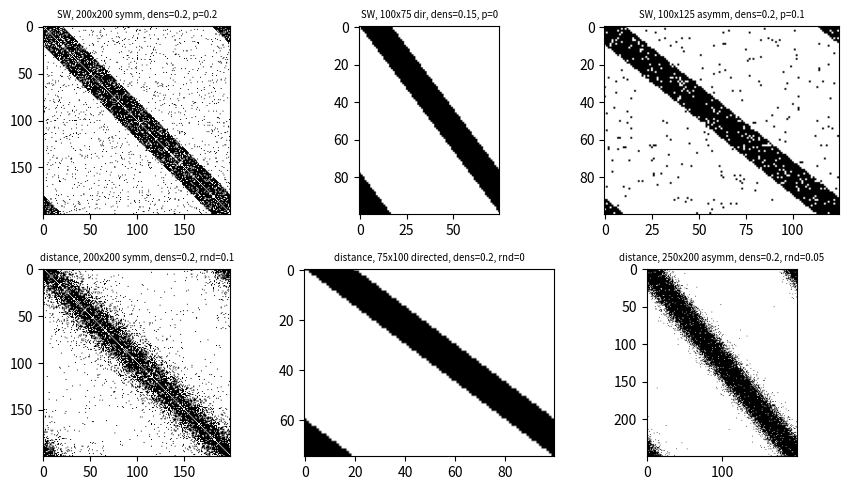
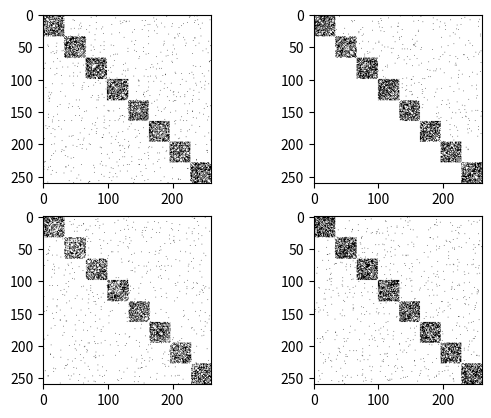

Generate these figures, in order, with matplotlib:
# -*- coding: utf-8 -*-
"""
[redacted]
"""

import numpy as np

def reversebits(n, bit_size=None):
    """
    Reverse the bits of an integer number

    Parameters
    ----------
    n : integer
        
    bit_size : TYPE, optional
        Total number of bits to consider when reversing. If None (default),
        the bits of the input are considered

    Returns
    -------
    integer
        Number that results when the bits of the input are reversed in order.

    """
    bin_number = bin(n)
    reverse_number = bin_number[-1:1:-1]
    if bit_size is not None:
        reverse_number = reverse_number + (bit_size - len(reverse_number))*'0'
    return int(reverse_number, 2)

def distCM(M,N=None,density=0.2,rnd=0,directed=False,symmetrical=True,diag=None,seed=None):
    """
    Distance-based algorithm for small-world network. The probability of connection
    between two neurons is 
    
    :math:`P_{conn}=\\frac{1}{(1+exp(-(2^{-distance/K}-0.5)/rnd))}`
        
    where K is the average number of connections per neuron. if rnd=0, there is a step function
    at distance=K and the result is a regular lattice.
    
    Parameters
    ----------
    
    M : int 
        Number of receiving neurons (rows)
    
    N : int, optional
        Number of emmiting neurons (columns). Default = M
    
    density : float. 0 < P < 1.
        Mean probability or density of connections. Default=0.2
    
    rnd : float
        randomness. Default=0 (regular lattice)
    
    directed : Boolean
        if True, connections are established only to one side of the diagonal. Default = False
        
    symmetrical : Boolean
        if True, CM[i,j]=CM[j,i]. Note that symmetrical cannot be true if directed or M!=N. 
    
    diag : Boolean
        if False or None, the diagonal is set to 0 when M==N. No effect if M!=N. Default: None
    
    seed : integer or None
        random seed. default: None
    """    
    if N is None:
        N = M
        
    if diag is None:
        if M==N:
            diag=False
        else:
            diag=True
    rng = np.random.default_rng(seed)
        
    if (directed or M!=N) and symmetrical:
        print("Warning:  Network cannot be symmetrical when directed or not square.\n symmetrical set to False.")
        symmetrical=False
        
    if symmetrical or not directed:
        K=N*density/2
    else:
        K=N*density

    if directed:
        DistMat=((np.arange(N) - np.linspace(0,N-1,M)[:,None] ) + N)%N        
    else:
        DistMat1=np.abs(np.arange(N) - np.linspace(0,N-1,M)[:,None] )
        DistMat2=np.abs(DistMat1-N)
        DistMat = np.minimum(DistMat1,DistMat2)
    ProbMat=2**(-DistMat/K)
    
    if rnd==0:
        CM=1*(ProbMat>0.5)
    else:
        sigma=1/rnd
        ConnProb=1/(1+np.exp(-sigma*(ProbMat-0.5)))

        if directed:
            ConnProb=ConnProb*K/np.sum(ConnProb,1)[:,None]
        else:
            ConnProb=ConnProb*2*K/np.sum(ConnProb,1)[:,None]
        CM=1*(ConnProb > rng.uniform(size=(M,N)))
        
    if not diag and M==N:
        CM[np.diag_indices(N)]=0
    
    if symmetrical:
        CM[np.tril_indices_from(CM)]=0
        CM+=CM.T
        
    return CM

def SW(N,M=None,density=0.2,Prw=0,directed=False,symmetrical=True,diag=None,seed=None):
    """
    Watts-Strogatz algorithm for generating a small-world network.
    
    Parameters
    ----------
    
    N : Number of receiving neurons (rows)
    
    M : Number of emmiting neurons (columns). Default = N
    
    density : Probability or density of connections. Default=0.2
    
    Prw : Probability of random re-wiring. Default=0 (regular lattice)
    
    directed : if True, connections are established only to one side of
    the diagonal. Default = False
    
    symmetrical : if True, CM[i,j]=CM[j,i]. Note that symmetrical cannot be true
    if directed is True or if M!=N
    
    diag : if False or None, the diagonal is set to 0 when M==N. No effect if M!=N. 
    Default: None

    seed : integer or Nonr
        random seed. default: None
    """    
    if M is None:
        M = N
        
    if diag is None:
        if M==N:
            diag=False
        else:
            diag=True

    if (directed or M!=N) and symmetrical:
        print("Warning:  Network cannot be symmetrical when directed or not square.\n symmetrical set to False.")
        symmetrical=False
    if symmetrical or not directed:
        K=int(np.sqrt(N*M)*density/2)
    else:
        K=int(np.sqrt(N*M)*density)
        
    rng = np.random.default_rng(seed)
    
    CM=np.zeros((N,M))

    if not symmetrical and not directed:
        for i in range(N):
            for j in range(int(i*(M/N))-K,int(i*(M/N))+K+1):
                if rng.uniform()<Prw:
                    ii=rng.integers(M)
                    while CM[i,(i-ii)%M]==1:
                        ii=rng.integers(M)
                    CM[i,(i-ii)%M]=1
                else:
                    CM[i,j%M]=1
    else:
        for i in range(N):
            for j in range(int(i*(M/N))+1,int(i*(M/N))+K+1):
                if rng.uniform()<Prw:
                    ii=rng.integers(M)
                    while CM[i,(i-ii)%M]==1:
                        ii=rng.integers(M)
                    CM[i,(i-ii)%M]=1
                else:
                    CM[i,j%M]=1
        if symmetrical:
#            CM[np.tril_indices_from(CM)]=0
            CM+=CM.T
            CM=np.minimum(CM,np.ones_like(CM))
    
    if not diag and M==N:
        CM[np.diag_indices(N)]=0
    
    return CM

def ModularNet(N, N_mod=4, density=0.08, P_inter=0.01, directed=False, rand_Nintra=0,
               symmetrical_inter=True, symmetrical_intra=True, diag=False, seed=None):
    """
    Modular Network.
    
    Intra-module connections are random, with an initial probability of 
    density*N_mod (this product must be lower than 1). Intra-module connections
    are then removed and replaced by inter-module connections of density P_inter.
        

    Parameters
    ----------
    N : integer
        Total number of nodes.
    N_mod : integer, optional
        Number of modules. The default is 4.
    density : float, optional
        Mean density of the network. Must be lower than 1/N_mod. The default is 0.08.
    P_inter : float, optional
        Probability or density of inter-module connections. Must be between 0
        and density. The default is 0.01.
    directed : Boolean, optional
        if True, inter-module connections are established only to one side 
        of the diagonal. Default = False
    rand_Nintra : float, optional.  0 <= rand <= 1
        Random factor of module sizes. If 0, all modules will be (mostly) the
        same size. If 1, module sizes will be random between 0.5 and 1.5 times the
        average size.
    symmetrical_inter : Boolean, optional
        if True, CM[i,j]=CM[j,i] for connections outside modules. Note that 
        symmetrical_inter cannot be True if directed is True. Default = True.
    symmetrical_intra : Boolean, optional
        if True, CM[i,j]=CM[j,i] for connections inside modules. Default = True.
    diag : Boolean, optional.
        if False, self-connections are removed. Default = False.
    seed : integer or None
            random seed. default: None

    Raises
    ------
    ValueError
        If density is too high for the given number of modules, or P_inter is too high.

    Returns
    -------
    CM : NxN array of int
        Connectitivy matrix.

    """

    density_corr = density*N/(N-2)
    
    P_intra=density_corr * N_mod
    
    if P_intra > 1:
        raise ValueError(f"density too high for the given number of modules. Try a value lower than {1/N_mod:0.3g}")
    if P_inter > P_intra/N_mod:
        raise ValueError(f"P_inter ({P_inter}) must be lower than P_intra/N_mod ({P_intra:0.3g}/{N_mod}={P_intra/N_mod:0.4g})")
    if symmetrical_inter and directed:
        print("Warning: symmetrical_inter and directed cannot be True at the same time. Setting symmetrical_inter to False.")
        symmetrical_inter = False

    rng = np.random.default_rng(seed)
    avgN = N//N_mod
    if rand_Nintra==0:
        N_intra = np.ones(N_mod, dtype=int) * avgN
    else:
        Nmin, Nmax = int(avgN*(1-rand_Nintra/2)), int(avgN*(1+rand_Nintra/2))
        N_intra = rng.integers(Nmin, Nmax, size=N_mod) 
    
    while np.sum(N_intra) < N:
        if rng.uniform()>rand_Nintra:
            N_intra[np.argmin(N_intra)]+=1
        else:
            index=rng.integers(N_mod)
            while N_intra[index]>avgN*2:
                index=rng.integers(N_mod)
            N_intra[index]+=1
    
    while np.sum(N_intra) > N:
        if rng.uniform()>rand_Nintra:
            N_intra[np.argmax(N_intra)]-=1
        else:
            index=rng.integers(N_mod)
            while N_intra[index]<avgN/2:
                index=rng.integers(N_mod)
            N_intra[index]-=1
    
    end_indices = np.cumsum(N_intra)
    start_indices = end_indices - N_intra
    
    CMintra=np.zeros((N,N), dtype=int)
    
    for i,Ni in enumerate(N_intra):
        ii,jj = start_indices[i],end_indices[i]
        CMintra[ii:jj,ii:jj]=rng.binomial(1,P_intra,size=(Ni,Ni))
    if symmetrical_intra:
        CMintra[np.tril_indices(N)]=0
        CMintra += CMintra.T
    if not diag:
        CMintra[np.diag_indices(N)]=0
    
    # print("density CMintra", calc_density(CMintra))
    
    CMinterU=rng.binomial(1,P_inter,(N,N))
    for i,Ni in enumerate(N_intra):
        ii,jj = start_indices[i],end_indices[i]
        CMinterU[ii:jj,ii:jj]=0
    if directed or symmetrical_inter:
        CMinterU[np.tril_indices(N)]=0        
    if symmetrical_inter:
        CMinter=CMinterU+CMinterU.T
        CMinter[CMinter>1]=1
    else:
        CMinter=CMinterU
    
    # print("density CMinter", calc_density(CMinter))
    
    for i in range(N):
        connections=np.where(CMinterU[i])[0]  #Connections we'll remove
        if symmetrical_inter:
            connections=connections[connections>i]
        for j in connections:
            if rng.uniform()>0.5 and np.sum(CMintra[i])>0:
                j2=rng.choice(np.where(CMintra[i]==1)[0])
                CMintra[i,j2]=0
                if symmetrical_intra:
                    CMintra[j2,i]=0
            elif np.sum(CMintra[:,j])>0:
                i2=rng.choice(np.where(CMintra[:,j]==1)[0])
                CMintra[i2,j]=0
                if symmetrical_intra:
                    CMintra[j,i2]=0
    
    CM=CMintra+CMinter
    # print("density CMintra corregido", calc_density(CMintra))
    # print("density CM", calc_density(CM))

    return CM

def HierModularNet(N, N_mod=16, density=0.05, rand_Nintra=0.5, N_inter=20,
                    dNinter=0.6, rand_inter=0, directed = False, 
                    symmetrical_inter = False, inter_hubs=True, seed=None ):
    """
    Build a modular network with hierarchical inter-module connections

    Parameters
    ----------
    N : int
        Total number of nodes.
    N_mod : int, optional
        Number of modules. The default is 16.
    density : float, optional
        Initial density of the network. Intra-module density will be density * N_mod.
        0 < density < 1/N_mod. The default is 0.05.
    rand_Nintra : float, optional
        Random factor of module sizes. If 0, all modules will be (mostly) the
        same size. If 1, module sizes will be random between 0.5 and 1.5 times the
        average size. The default is 0.5.
    N_inter : int, optional
        Number of connection to establish between modules. The default is 20.
    dNinter : float, optional
        Factor by which the number of inter-module connection is multiplied as the 
        hierarchy increases. If 1, all hierarchies will contain the same amount
        of connections. dNinter > 1 means connections will increase. The default is 0.6.
    rand_inter : float, optional
        If greater than 0, a number of unspecific (random) inter-module 
        connections will be added. The default is 0.
    directed : Boolean, optional
        if True, inter-module connections are established only to one side 
        of the diagonal. Default = False
    symmetrical_inter : Boolean, optional
        if True, CM[i,j]=CM[j,i] for connections outside modules. Note that 
        symmetrical_inter cannot be True if directed is True. Default = True.
    inter_hubs : Boolean, optional
        If True, the nodes that make inter-module connections will be maintained
        between hierarchies. The default is True.
    seed : Integer or None
        random seed. default: None


    Raises
    ------
    ValueError
        DESCRIPTION.

    Returns
    -------
    CM : TYPE
        DESCRIPTION.

    """

    density_corr = density*N/(N-2)
        
    P_intra=density_corr * N_mod
        
    if P_intra > 1:
        raise ValueError(f"density too high for the given number of modules. Try a value lower than {1/N_mod:0.3g}")
    if N_mod%2 != 0:
        raise ValueError("Number of modules must be even")
    
    rng = np.random.default_rng(seed)
    avgN = N//N_mod
    if rand_Nintra==0:
        N_intra = np.ones(N_mod, dtype=int) * avgN
    else:
        Nmin, Nmax = int(avgN*(1-rand_Nintra/2)), int(avgN*(1+rand_Nintra/2))
        N_intra = rng.integers(Nmin, Nmax, size=N_mod)  # np.ones(N_mod, dtype=int) * (N//N_mod)
    
    while np.sum(N_intra) < N:
        if rng.uniform()>rand_Nintra:
            N_intra[np.argmin(N_intra)]+=1
        else:
            index=rng.integers(N_mod)
            while N_intra[index]>avgN*2:
                index=rng.integers(N_mod)
            N_intra[index]+=1
            
    while np.sum(N_intra) > N:
        if rng.uniform()>rand_Nintra:
            N_intra[np.argmax(N_intra)]-=1
        else:
            index=rng.integers(N_mod)
            while N_intra[index]<avgN/2:
                index=rng.integers(N_mod)
            N_intra[index]-=1
    
    end_indices = np.cumsum(N_intra)
    start_indices = end_indices - N_intra
    
    CMintra=np.zeros((N,N), dtype=int)
    
    for i,Ni in enumerate(N_intra):
        ii,jj = start_indices[i],end_indices[i]
        CMintra[ii:jj,ii:jj]=rng.binomial(1,P_intra,size=(Ni,Ni))
    CMintra[np.diag_indices(N)]=0
    CMintra[np.tril_indices(N)]=0
    CMintra += CMintra.T
    
    CMinterU=np.zeros((N,N), dtype=np.int32)
    
    hierarchies = int(np.ceil(np.log2(N_mod)))
    
    for h in range(hierarchies):
        for n in range(0,N_mod,2**(h+1)):
            if (n + 2**h + 1) <= N_mod:
                iMod = n
                jMod = n + 2**h
                # print(h,n,iMod, jMod)
                ii1,ii2=start_indices[iMod], end_indices[iMod]
                jj1,jj2=start_indices[jMod], end_indices[jMod]
                
                if inter_hubs and h>0:
                    jPrev= n + 2**(h-1)
                    jj1P,jj2P=start_indices[jPrev], end_indices[jPrev]
                    Prev_i_conn = np.where(CMinterU[ii1:ii2,jj1P:jj2P])[0] + ii1
                    i1=rng.choice(Prev_i_conn,size=N_inter, replace=False)
                    
                    jPrev= n + 2**h + 2**(h-1)
                    h_aux=h
                    while jPrev >= N_mod:
                        h_aux -=1
                        jPrev = n + 2**h + 2**(h_aux-1)
                    jj1P,jj2P=start_indices[jPrev], end_indices[jPrev]
                    Prev_j_conn = np.where(CMinterU[jj1:jj2,jj1P:jj2P])[0] + jj1
                    i2=rng.choice(Prev_j_conn,size=N_inter, replace=False)
                                
                else:
                    i1=rng.choice(range(ii1,ii2),size=N_inter)
                    i2=rng.choice(range(jj1,jj2),size=N_inter)
                CMinterU[i1,i2]=1
                
                if not directed and not symmetrical_inter:
                    ii1,ii2=start_indices[jMod], end_indices[jMod]
                    jj1,jj2=start_indices[iMod], end_indices[iMod]
                    
                    if inter_hubs and h>0:
                        iPrev= n + 2**(h-1) + 2**h
                        h_aux=h
                        while iPrev >= N_mod:
                            h_aux -=1
                            iPrev = n + 2**h + 2**(h_aux-1)
                        ii1P,ii2P=start_indices[iPrev], end_indices[iPrev]
                        Prev_i_conn = np.where(CMinterU[ii1P:ii2P,ii1:ii2])[1] + ii1
                        i1=rng.choice(Prev_i_conn,size=N_inter, replace=False)
                        
                        iPrev= n + 2**(h-1)
                        ii1P,ii2P=start_indices[iPrev], end_indices[iPrev]
                        Prev_j_conn = np.where(CMinterU[ii1P:ii2P,jj1:jj2])[1] + jj1
                        i2=rng.choice(Prev_j_conn,size=N_inter, replace=False)
                    else:
                        i1=rng.choice(range(ii1,ii2),size=N_inter)
                        i2=rng.choice(range(jj1,jj2),size=N_inter)
                    
                    CMinterU[i1,i2]=1
                    
        N_inter = int(np.ceil(N_inter*dNinter))
    
    if symmetrical_inter:
        CMinterU+=CMinterU.T
        
    if rand_inter>0:
        CMinterU2=rng.binomial(1,rand_inter,(N,N))
        CMinterU2[np.diag_indices(N)]=0
        if directed or symmetrical_inter:
            CMinterU2[np.tril_indices(N)]=0
        for i,Ni in enumerate(N_intra):
            ii,jj = start_indices[i],end_indices[i]
            CMinterU2[ii:jj,ii:jj]=0
        if symmetrical_inter:
            CMinterU2+=CMinterU2.T
    else:
        CMinterU2=np.zeros((N,N), dtype=np.int16)            
    
    CM=CMintra+CMinterU+CMinterU2
    CM[CM>1]=1
    
    return CM
    
def density(M,diag=False):
    """
    Quick calculation of network connection density

    Parameters
    ----------
    M : 2D np.array
        Connectivity (adjacency) matrix.
    diag : Boolean, optional
        If True, then the diagonal entries are considered. This should be the case
        when the matrix describes the connection between *different* populations.
        If the matrix is the connection from one population with itself, this should
        be False. The default is False.

    Returns
    -------
    Float
        Fraction of connections present (being 1 when all possible connections are True).

    """

    m,n=np.shape(M)
    if m!=n:
        diag=True
    
    if diag: 
        return np.sum(M)/np.prod(M.shape)
    else:
        return np.sum(M)/(m*(n-1))
    


if __name__=="__main__":
    
    import matplotlib.pyplot as plt
    
    plt.figure(1,figsize=(9,5))
    plt.clf()
    
    CM1=SW(200,density=0.2,Prw=0.2)
    plt.subplot(231)
    plt.imshow(CM1,cmap='gray_r')
    plt.title("SW, 200x200 symm, dens=0.2, p=0.2",size='x-small')

    CM2=SW(100,75,density=0.2,Prw=0,directed=True)
    plt.subplot(232)
    plt.imshow(CM2,cmap='gray_r')
    plt.title("SW, 100x75 dir, dens=0.15, p=0",size='x-small')
    
    CM3=SW(100,125,density=0.2,Prw=0.1,symmetrical=False)
    plt.subplot(233)
    plt.imshow(CM3,cmap='gray_r')
    plt.title("SW, 100x125 asymm, dens=0.2, p=0.1",size='x-small')    
    
    CM4=distCM(200,200,density=0.2,rnd=0.1,symmetrical=True)
    plt.subplot(234)
    plt.imshow(CM4,cmap='gray_r')
    plt.title("distance, 200x200 symm, dens=0.2, rnd=0.1",size='x-small')
    
    CM5=distCM(75,100,density=0.2,rnd=0,directed=True)
    plt.subplot(235)
    plt.imshow(CM5,cmap='gray_r')
    plt.title("distance, 75x100 directed, dens=0.2, rnd=0",size='x-small')
    
    CM6=distCM(250,200,density=0.2,rnd=0.05,directed=False,symmetrical=False)
    plt.subplot(236)
    plt.imshow(CM6,cmap='gray_r')
    plt.title("distance, 250x200 asymm, dens=0.2, rnd=0.05",size='x-small')

    plt.tight_layout()
    
    #%%
    CM_mod1=ModularNet(260, N_mod=8)
    CM_mod2=ModularNet(260, N_mod=8, directed=True)
    CM_mod3=ModularNet(260, N_mod=8, symmetrical_inter=False)
    CM_mod4=ModularNet(260, N_mod=8, symmetrical_intra=False)
    
    plt.figure(2)
    plt.clf()
    for i,CM in enumerate((CM_mod1, CM_mod2, CM_mod3, CM_mod4)):
        plt.subplot(2,2,i+1)
        plt.imshow(CM, cmap='gray_r')
        print(f"density CMmod{i+1}: {density(CM)}")
    
    
    
